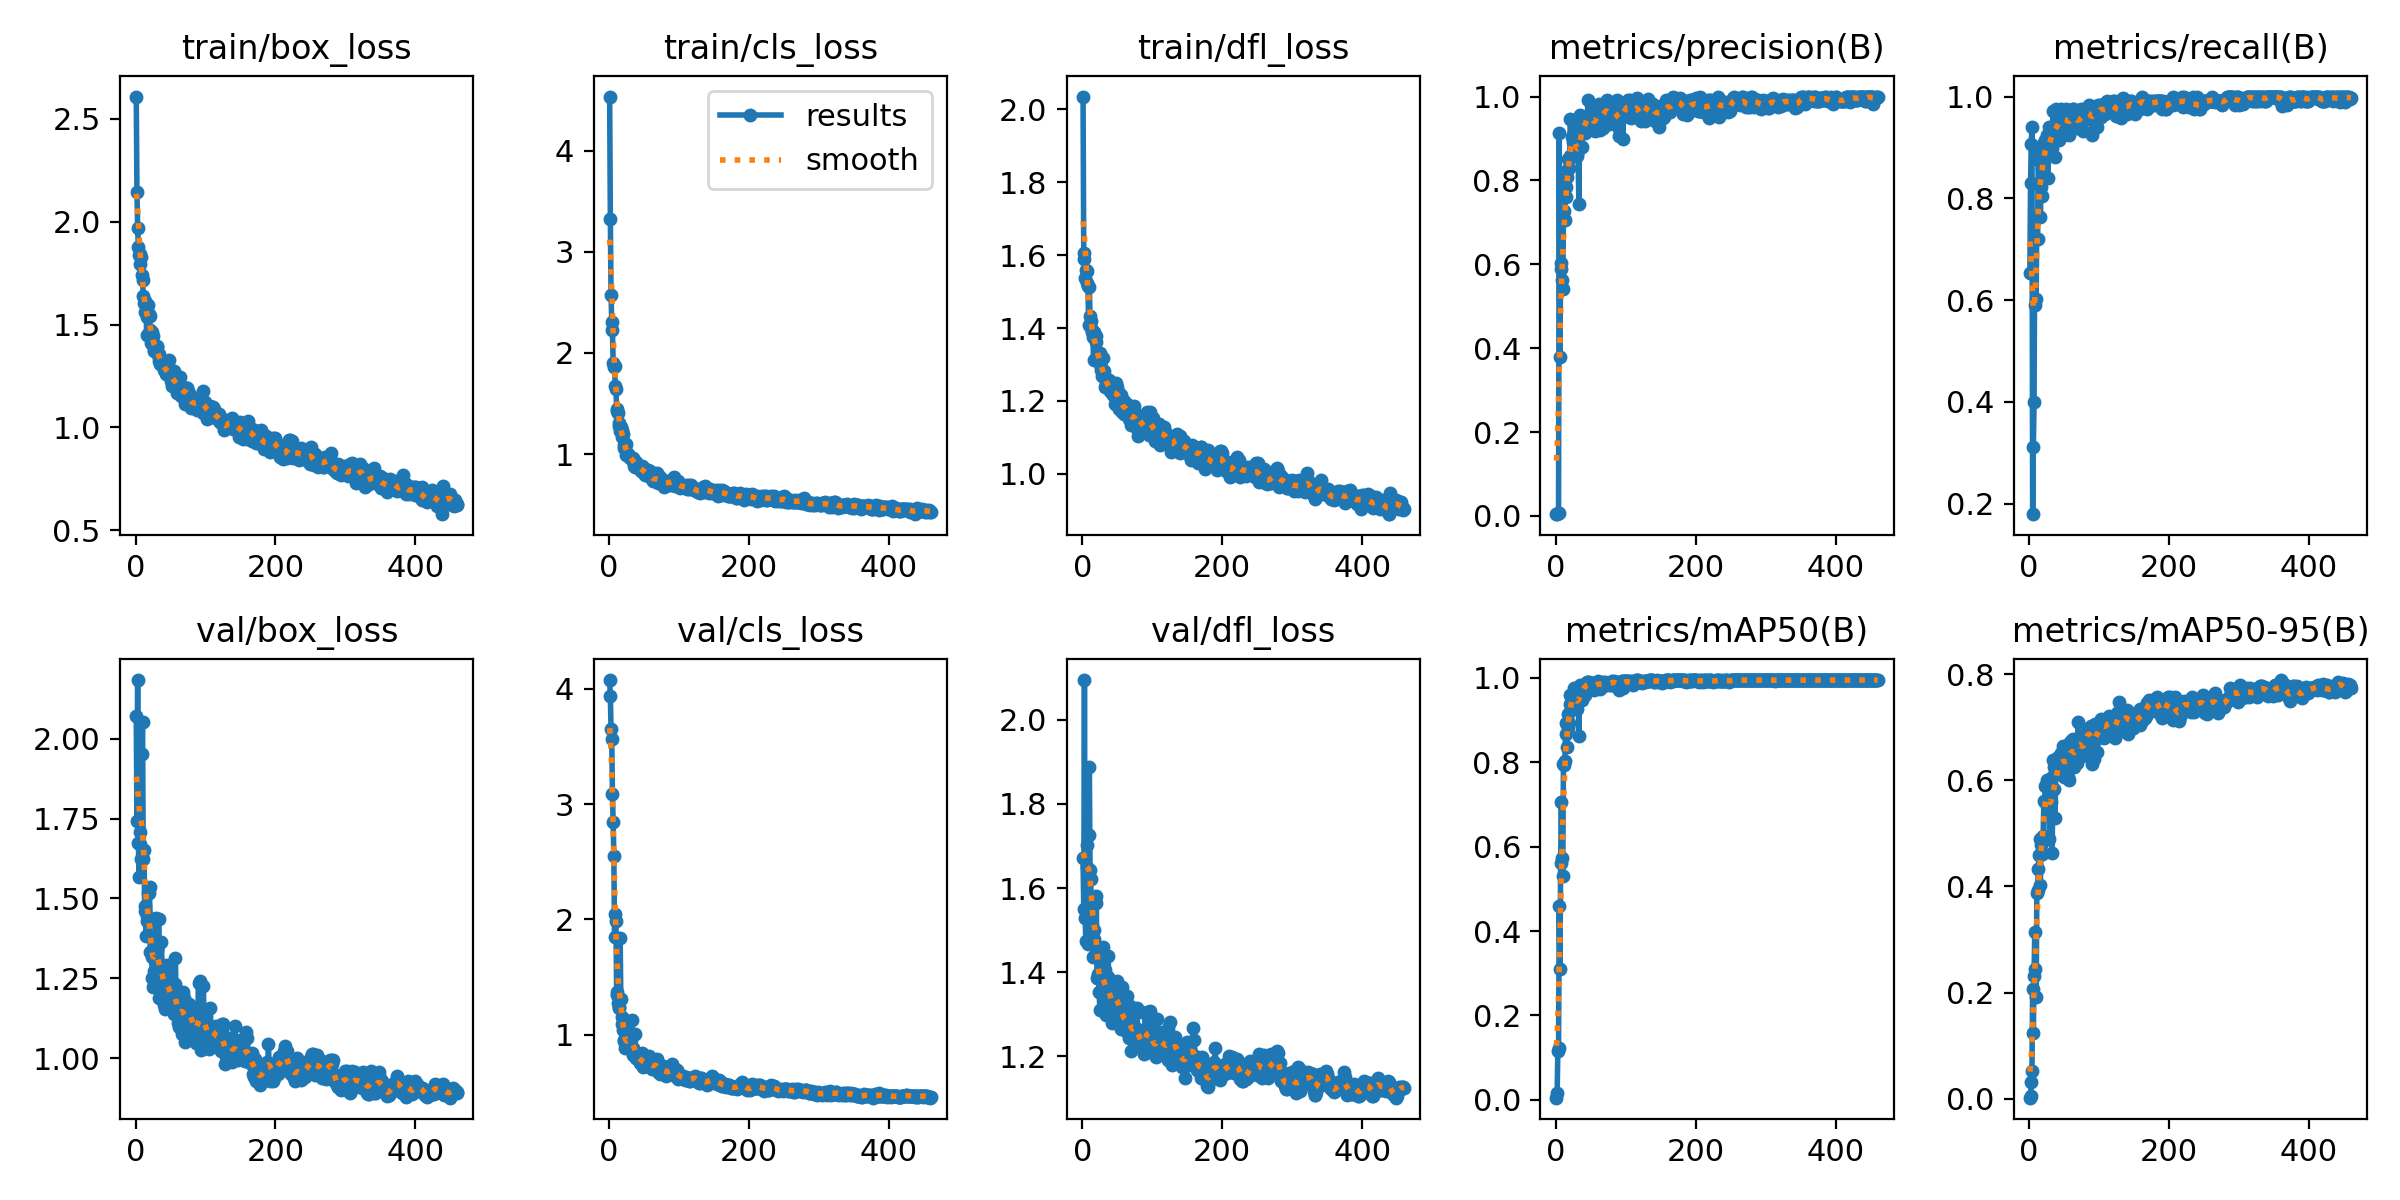

Source data for this figure (header and first rows):
epoch, time, train/box_loss, train/cls_loss, train/dfl_loss, metrics/precision(B), metrics/recall(B), metrics/mAP50(B), metrics/mAP50-95(B), val/box_loss, val/cls_loss, val/dfl_loss, lr/pg0, lr/pg1, lr/pg2
1, 4.757, 2.607, 4.537, 2.035, 0.00435, 0.6525, 0.00489, 0.00167, 2.071, 4.075, 1.671, 0.00028, 0.00028, 0.00028
2, 7.888, 2.146, 3.327, 1.605, 0.00554, 0.8305, 0.01512, 0.0044, 1.744, 3.934, 1.552, 0.0005789, 0.0005789, 0.0005789
3, 11, 1.97, 2.576, 1.59, 0.00605, 0.9068, 0.1164, 0.03082, 2.184, 3.653, 2.095, 0.0008765, 0.0008765, 0.0008765
4, 14.03, 1.874, 2.31, 1.538, 0.00627, 0.9407, 0.1221, 0.05184, 1.674, 3.564, 1.528, 0.001173, 0.001173, 0.001173
5, 17.05, 1.839, 2.225, 1.559, 0.9136, 0.1792, 0.4598, 0.2068, 1.568, 3.087, 1.475, 0.001468, 0.001468, 0.001468
6, 20.13, 1.795, 1.903, 1.523, 0.3798, 0.3114, 0.31, 0.1245, 1.672, 2.844, 1.651, 0.001762, 0.001762, 0.001762
7, 23.06, 1.842, 1.864, 1.557, 0.5879, 0.399, 0.5624, 0.2307, 1.709, 2.548, 1.703, 0.001976, 0.001976, 0.001976
8, 26.07, 1.828, 1.873, 1.516, 0.603, 0.7207, 0.7049, 0.3144, 1.624, 1.85, 1.468, 0.001972, 0.001972, 0.001972
9, 29.08, 1.742, 1.673, 1.409, 0.5634, 0.5905, 0.5742, 0.2445, 1.952, 2.042, 1.725, 0.001968, 0.001968, 0.001968
10, 32, 1.715, 1.643, 1.511, 0.542, 0.6017, 0.5311, 0.1907, 2.054, 1.983, 1.889, 0.001964, 0.001964, 0.001964
11, 35.29, 1.638, 1.448, 1.433, 0.7096, 0.7627, 0.7953, 0.3874, 1.624, 1.367, 1.642, 0.00196, 0.00196, 0.00196
12, 38.27, 1.606, 1.43, 1.42, 0.7275, 0.7203, 0.7935, 0.3927, 1.651, 1.343, 1.621, 0.001956, 0.001956, 0.001956
13, 41.21, 1.615, 1.407, 1.399, 0.706, 0.8751, 0.8035, 0.4322, 1.477, 1.271, 1.528, 0.001952, 0.001952, 0.001952
14, 44.25, 1.563, 1.312, 1.39, 0.7832, 0.8814, 0.8674, 0.459, 1.461, 1.23, 1.495, 0.001949, 0.001949, 0.001949
15, 47.15, 1.565, 1.276, 1.376, 0.7615, 0.8983, 0.893, 0.4902, 1.383, 1.235, 1.437, 0.001945, 0.001945, 0.001945
16, 50.17, 1.451, 1.229, 1.314, 0.8094, 0.7627, 0.8362, 0.4031, 1.446, 1.839, 1.5, 0.001941, 0.001941, 0.001941
17, 53.07, 1.536, 1.265, 1.39, 0.851, 0.8226, 0.9146, 0.4779, 1.428, 1.309, 1.48, 0.001937, 0.001937, 0.001937
18, 56.09, 1.596, 1.242, 1.376, 0.828, 0.8567, 0.8813, 0.4612, 1.517, 1.154, 1.569, 0.001933, 0.001933, 0.001933
19, 59.07, 1.551, 1.172, 1.379, 0.829, 0.8051, 0.8924, 0.4608, 1.516, 1.091, 1.58, 0.001929, 0.001929, 0.001929
20, 62.12, 1.544, 1.199, 1.362, 0.8583, 0.9068, 0.9373, 0.4948, 1.535, 1.044, 1.565, 0.001925, 0.001925, 0.001925
21, 65.29, 1.473, 1.093, 1.314, 0.9457, 0.8851, 0.9589, 0.5612, 1.333, 0.9443, 1.386, 0.001921, 0.001921, 0.001921
22, 68.16, 1.409, 1.062, 1.309, 0.856, 0.9071, 0.9272, 0.5594, 1.331, 0.9546, 1.397, 0.001917, 0.001917, 0.001917
23, 71.11, 1.464, 1.073, 1.328, 0.9032, 0.9153, 0.9599, 0.5889, 1.316, 0.8875, 1.387, 0.001913, 0.001913, 0.001913
24, 74.04, 1.438, 0.994, 1.306, 0.8924, 0.8898, 0.9569, 0.5915, 1.252, 0.9609, 1.353, 0.001909, 0.001909, 0.001909
25, 77.04, 1.444, 1.099, 1.331, 0.9086, 0.9237, 0.962, 0.6016, 1.223, 0.9076, 1.31, 0.001905, 0.001905, 0.001905
26, 79.94, 1.378, 1.001, 1.285, 0.8888, 0.9153, 0.9754, 0.5947, 1.274, 0.8933, 1.35, 0.001901, 0.001901, 0.001901
27, 82.8, 1.373, 1.002, 1.294, 0.9379, 0.839, 0.9536, 0.5617, 1.364, 0.9153, 1.387, 0.001897, 0.001897, 0.001897
28, 85.75, 1.382, 0.984, 1.267, 0.88, 0.9407, 0.9581, 0.5629, 1.313, 0.986, 1.409, 0.001893, 0.001893, 0.001893
29, 88.81, 1.386, 0.9794, 1.319, 0.8686, 0.8966, 0.933, 0.4899, 1.44, 1.027, 1.46, 0.001889, 0.001889, 0.001889
30, 91.68, 1.394, 0.9572, 1.276, 0.8923, 0.8898, 0.9268, 0.5476, 1.339, 0.95, 1.387, 0.001885, 0.001885, 0.001885
31, 94.62, 1.389, 0.9641, 1.281, 0.8593, 0.9318, 0.9476, 0.56, 1.344, 0.9493, 1.39, 0.001881, 0.001881, 0.001881
32, 97.66, 1.352, 0.9616, 1.265, 0.8701, 0.9322, 0.9664, 0.6068, 1.222, 0.8959, 1.328, 0.001877, 0.001877, 0.001877
33, 100.4, 1.356, 0.9488, 1.239, 0.7436, 0.8983, 0.8623, 0.4639, 1.435, 1.13, 1.405, 0.001873, 0.001873, 0.001873
34, 103.4, 1.322, 0.9638, 1.247, 0.9125, 0.9717, 0.9791, 0.6392, 1.188, 0.8864, 1.297, 0.001869, 0.001869, 0.001869
35, 106.4, 1.306, 0.931, 1.249, 0.9566, 0.9329, 0.9837, 0.6244, 1.207, 0.8226, 1.321, 0.001865, 0.001865, 0.001865
36, 109.3, 1.326, 0.8842, 1.243, 0.9403, 0.9345, 0.9767, 0.5843, 1.28, 0.8502, 1.39, 0.001861, 0.001861, 0.001861
37, 112.2, 1.325, 0.8743, 1.239, 0.8807, 0.8814, 0.9486, 0.5297, 1.364, 1.005, 1.438, 0.001857, 0.001857, 0.001857
38, 115.4, 1.322, 0.9245, 1.257, 0.9408, 0.9492, 0.9794, 0.6154, 1.277, 0.797, 1.345, 0.001853, 0.001853, 0.001853
39, 118.2, 1.306, 0.8766, 1.24, 0.9124, 0.9746, 0.9784, 0.6151, 1.291, 0.8006, 1.374, 0.00185, 0.00185, 0.00185
40, 121.1, 1.289, 0.8901, 1.227, 0.9326, 0.9378, 0.9785, 0.6174, 1.225, 0.8193, 1.332, 0.001846, 0.001846, 0.001846
41, 124, 1.277, 0.8741, 1.224, 0.9239, 0.9492, 0.9837, 0.6432, 1.167, 0.7988, 1.307, 0.001842, 0.001842, 0.001842
42, 127, 1.289, 0.8778, 1.227, 0.9125, 0.9153, 0.9595, 0.6385, 1.155, 0.7915, 1.28, 0.001838, 0.001838, 0.001838
43, 129.9, 1.307, 0.8595, 1.239, 0.9386, 0.9492, 0.9871, 0.6225, 1.264, 0.8051, 1.335, 0.001834, 0.001834, 0.001834
44, 132.9, 1.261, 0.8668, 1.215, 0.9509, 0.9576, 0.9855, 0.6304, 1.237, 0.8021, 1.303, 0.00183, 0.00183, 0.00183
45, 135.8, 1.26, 0.8476, 1.218, 0.9452, 0.9746, 0.9904, 0.6276, 1.292, 0.7562, 1.375, 0.001826, 0.001826, 0.001826
46, 138.8, 1.265, 0.8286, 1.191, 0.9912, 0.9531, 0.9892, 0.6516, 1.214, 0.7552, 1.323, 0.001822, 0.001822, 0.001822
47, 141.8, 1.262, 0.8782, 1.225, 0.9476, 0.9661, 0.9897, 0.6358, 1.228, 0.839, 1.337, 0.001818, 0.001818, 0.001818
48, 144.7, 1.327, 0.8759, 1.25, 0.9457, 0.9661, 0.9817, 0.6189, 1.224, 0.7597, 1.368, 0.001814, 0.001814, 0.001814
49, 147.6, 1.272, 0.8271, 1.239, 0.9362, 0.9492, 0.9816, 0.6654, 1.157, 0.7166, 1.292, 0.00181, 0.00181, 0.00181
50, 150.5, 1.225, 0.808, 1.2, 0.9499, 0.9237, 0.9742, 0.6068, 1.242, 0.8115, 1.379, 0.001806, 0.001806, 0.001806
51, 153.4, 1.268, 0.8468, 1.223, 0.9502, 0.9695, 0.9886, 0.6471, 1.164, 0.7299, 1.316, 0.001802, 0.001802, 0.001802
52, 156.4, 1.2, 0.7904, 1.222, 0.9655, 0.9322, 0.9855, 0.6392, 1.204, 0.7419, 1.329, 0.001798, 0.001798, 0.001798
53, 159.3, 1.219, 0.8005, 1.179, 0.9427, 0.9764, 0.989, 0.6257, 1.218, 0.7669, 1.341, 0.001794, 0.001794, 0.001794
54, 162.2, 1.217, 0.8091, 1.2, 0.9197, 0.97, 0.9724, 0.6546, 1.164, 0.7271, 1.284, 0.00179, 0.00179, 0.00179
55, 165.3, 1.273, 0.8112, 1.217, 0.9343, 0.9647, 0.9782, 0.6401, 1.139, 0.7461, 1.266, 0.001786, 0.001786, 0.001786
56, 168.3, 1.225, 0.8419, 1.187, 0.9167, 0.9327, 0.974, 0.6056, 1.233, 0.7889, 1.311, 0.001782, 0.001782, 0.001782
57, 171.3, 1.233, 0.7848, 1.171, 0.9443, 0.9237, 0.9785, 0.6002, 1.313, 0.8184, 1.364, 0.001778, 0.001778, 0.001778
58, 174.2, 1.233, 0.8287, 1.193, 0.9652, 0.9492, 0.9884, 0.6732, 1.174, 0.7271, 1.285, 0.001774, 0.001774, 0.001774
59, 177.2, 1.167, 0.7712, 1.166, 0.9292, 0.9492, 0.9835, 0.6611, 1.143, 0.7323, 1.274, 0.00177, 0.00177, 0.00177
60, 180.1, 1.205, 0.7771, 1.2, 0.9742, 0.9595, 0.9907, 0.661, 1.128, 0.7283, 1.29, 0.001766, 0.001766, 0.001766
... 400 more rows
